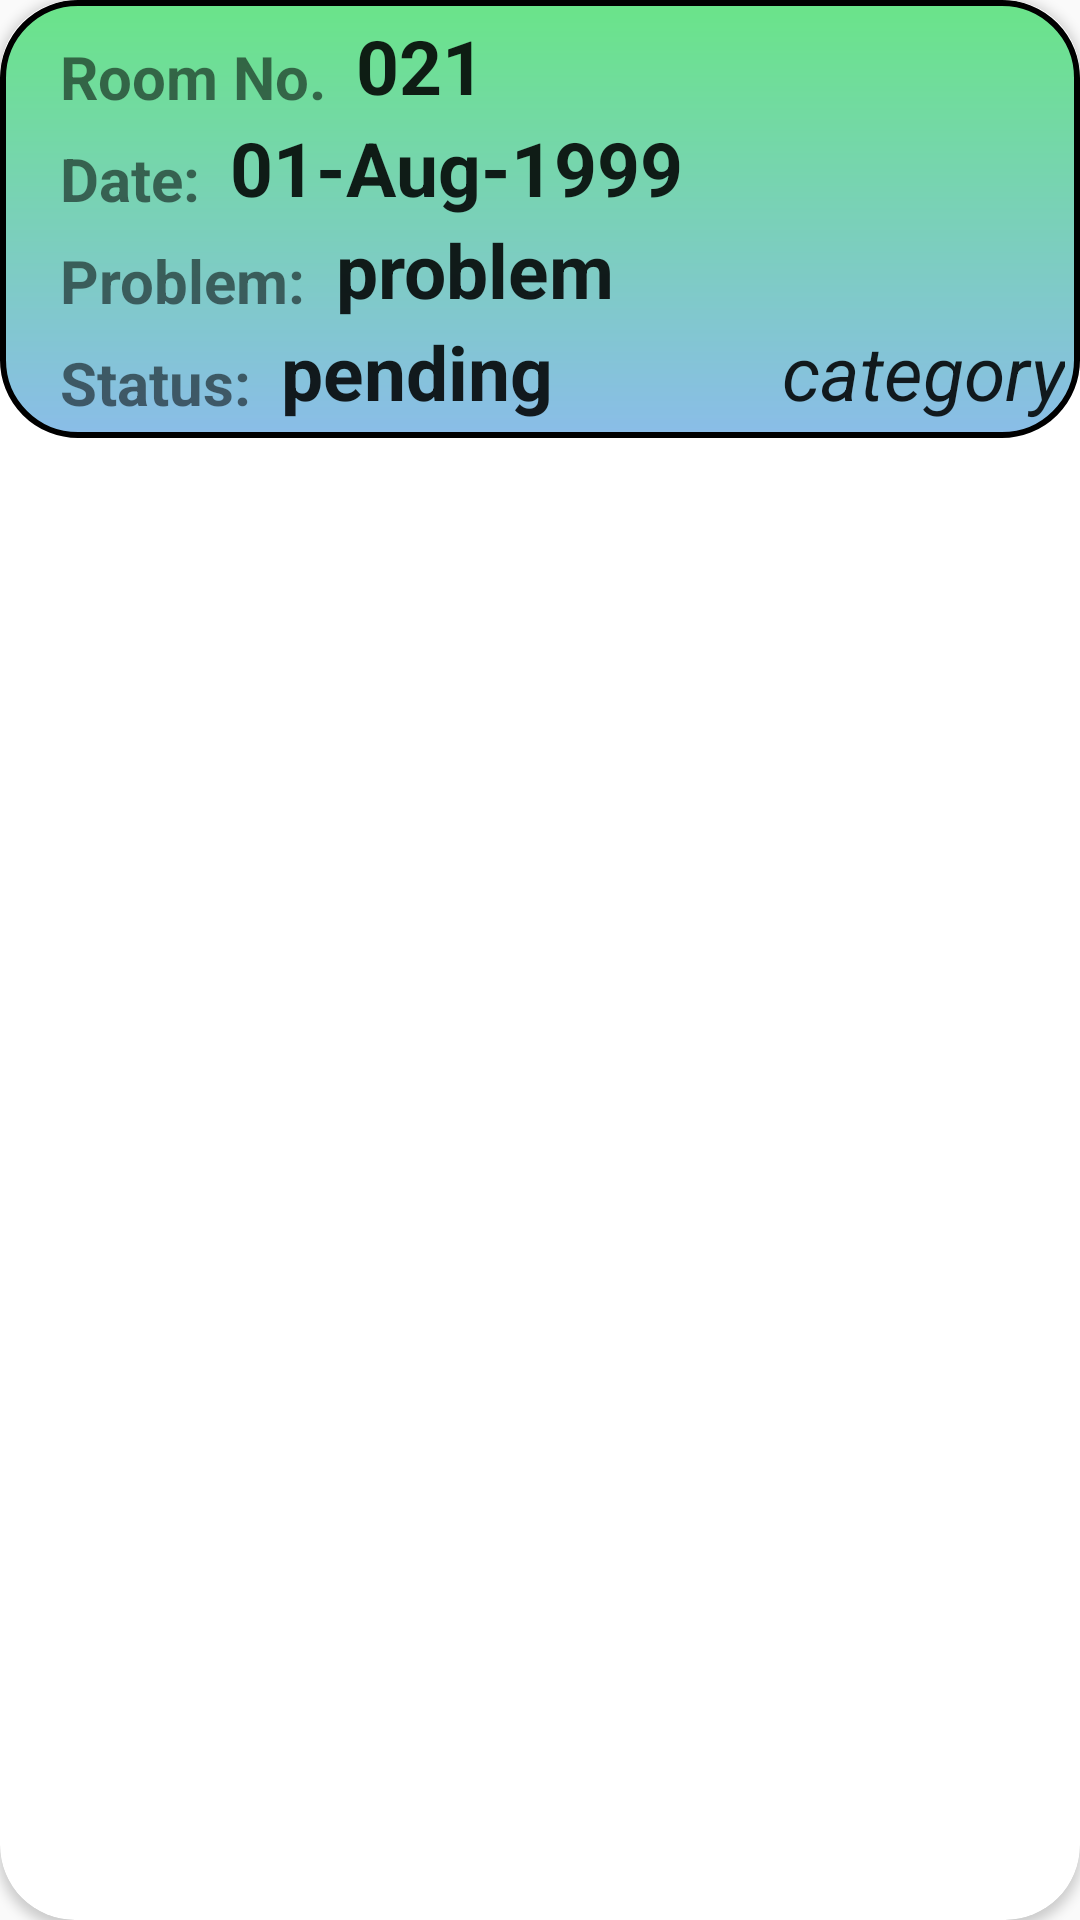

This screen was rendered from an Android layout file. Write that file and the resources it references.
<!-- AndroidManifest.xml: application theme AppTheme -->
<!-- res/layout/items.xml -->
<?xml version="1.0" encoding="utf-8"?>
<androidx.cardview.widget.CardView xmlns:android="http://schemas.android.com/apk/res/android"
    android:layout_width="match_parent"
    xmlns:app="http://schemas.android.com/apk/res-auto"
    android:id="@+id/cardView"
    android:layout_marginStart="5dp"
    android:layout_marginTop="3dp"
    android:layout_marginEnd="7dp"
    app:cardCornerRadius="25dp"
    android:layout_height="wrap_content">
    
    
    <RelativeLayout
        android:layout_width="match_parent"
        android:layout_height="wrap_content"
        android:background="@drawable/background_item"
        android:padding="5dp">

     <LinearLayout
         android:orientation="vertical"
         android:layout_width="match_parent"
         android:layout_height="wrap_content"
         android:id="@+id/upper_layout">

         <RelativeLayout
             android:layout_width="match_parent"
             android:layout_height="wrap_content">


             <TextView
                 android:layout_width="wrap_content"
                 android:layout_height="wrap_content"
                 android:text="Room No."
                 android:id="@id/text_room"
                 android:textSize="20sp"
                 android:layout_marginLeft="15dp"
                 android:layout_marginTop="7dp"
                 android:textStyle="bold"/>

             <TextView
                 android:layout_width="wrap_content"
                 android:layout_height="wrap_content"
                 android:text="021"
                 android:id="@+id/edit_room"
                 android:textStyle="bold"
                 android:textSize="25dp"
                 android:layout_marginLeft="10dp"
                 android:textAppearance="@style/TextAppearance.AppCompat.Large"
                 android:layout_toEndOf="@+id/text_room"/>
         </RelativeLayout>





     </LinearLayout>
        <LinearLayout
            android:orientation="vertical"
            android:layout_width="match_parent"
            android:layout_height="wrap_content"
            android:layout_below="@+id/upper_layout"
            android:id="@+id/middle_layout">

            <RelativeLayout
                android:layout_width="match_parent"
                android:layout_height="wrap_content">


                <TextView
                    android:layout_width="wrap_content"
                    android:layout_height="wrap_content"
                    android:text="Date:"
                    android:id="@+id/text_date"
                    android:textSize="20sp"
                    android:layout_marginLeft="15dp"
                    android:layout_marginTop="7dp"
                    android:textStyle="bold"/>

                <TextView
                    android:layout_width="wrap_content"
                    android:layout_height="wrap_content"
                    android:text="01-Aug-1999"
                    android:id="@+id/edit_date"
                    android:textStyle="bold"
                    android:textSize="25dp"
                    android:layout_marginLeft="10dp"
                    android:textAppearance="@style/TextAppearance.AppCompat.Large"
                    android:layout_toEndOf="@+id/text_date"/>
            </RelativeLayout>





        </LinearLayout>
        <LinearLayout
            android:orientation="vertical"
            android:layout_width="match_parent"
            android:layout_height="wrap_content"
            android:layout_below="@+id/middle_layout"
            android:id="@+id/middle_lower_layout">

            <RelativeLayout
                android:layout_width="match_parent"
                android:layout_height="wrap_content">


                <TextView
                    android:layout_width="wrap_content"
                    android:layout_height="wrap_content"
                    android:text="Problem:"
                    android:id="@+id/text_problem"
                    android:textSize="20sp"
                    android:layout_marginLeft="15dp"
                    android:layout_marginTop="7dp"
                    android:textStyle="bold"/>

                <TextView
                    android:layout_width="wrap_content"
                    android:layout_height="wrap_content"
                    android:text="problem"
                    android:id="@+id/edit_problem"
                    android:textStyle="bold"
                    android:ellipsize="end"
                    android:maxLines="1"
                    android:textSize="25dp"
                    android:layout_marginLeft="10dp"
                    android:textAppearance="@style/TextAppearance.AppCompat.Large"
                    android:layout_toEndOf="@+id/text_problem"/>
            </RelativeLayout>





        </LinearLayout>
        <LinearLayout
            android:orientation="vertical"
            android:layout_width="match_parent"
            android:layout_height="wrap_content"
            android:layout_below="@+id/middle_lower_layout"
            android:id="@+id/lower_layout">

            <RelativeLayout
                android:layout_width="match_parent"
                android:layout_height="wrap_content">

                <TextView
                    android:layout_width="wrap_content"
                    android:layout_height="wrap_content"
                    android:text="category"
                    android:layout_alignParentEnd="true"
                    android:textSize="25dp"
                    android:textStyle="italic"
                    android:textAppearance="@style/TextAppearance.AppCompat.Large"
                    android:id="@+id/edit_category"/>

                <TextView
                    android:layout_width="wrap_content"
                    android:layout_height="wrap_content"
                    android:text="Status:"
                    android:id="@+id/text_status"
                    android:textSize="20sp"
                    android:layout_marginLeft="15dp"
                    android:layout_marginTop="7dp"
                    android:textStyle="bold"/>

                <TextView
                    android:layout_width="wrap_content"
                    android:layout_height="wrap_content"
                    android:text="pending"
                    android:id="@+id/edit_status"
                    android:textStyle="bold"
                    android:ellipsize="end"
                    android:maxLines="1"
                    android:textSize="25dp"
                    android:layout_toStartOf="@+id/edit_category"
                    android:layout_marginLeft="10dp"
                    android:textAppearance="@style/TextAppearance.AppCompat.Large"
                    android:layout_toEndOf="@+id/text_status"/>
            </RelativeLayout>





        </LinearLayout>



    </RelativeLayout>

</androidx.cardview.widget.CardView>
<!-- resources referenced by this layout -->
<resources>
  <!-- drawable background_item (drawable) -->
  <?xml version="1.0" encoding="utf-8"?>
  <shape xmlns:android="http://schemas.android.com/apk/res/android"
      >
      <corners android:radius="25dp" />
      <solid android:color="#33CA59" />
      <gradient android:startColor="#8ABDE8" android:endColor="#6AE489" android:angle="90"/>
      <stroke android:color="#000000" android:width="2dp"/>
  
  </shape>
  <style name="AppTheme" parent="Theme.AppCompat.Light.DarkActionBar">
          
          <item name="colorPrimary">@color/colorPrimary</item>
          <item name="colorPrimaryDark">@color/colorPrimaryDark</item>
          <item name="colorAccent">@color/colorAccent</item>
      </style>
  <color name="colorPrimary">#F8B9F7</color>
  <color name="colorPrimaryDark">#F417E9</color>
  <color name="colorAccent">#03DAC5</color>
</resources>
